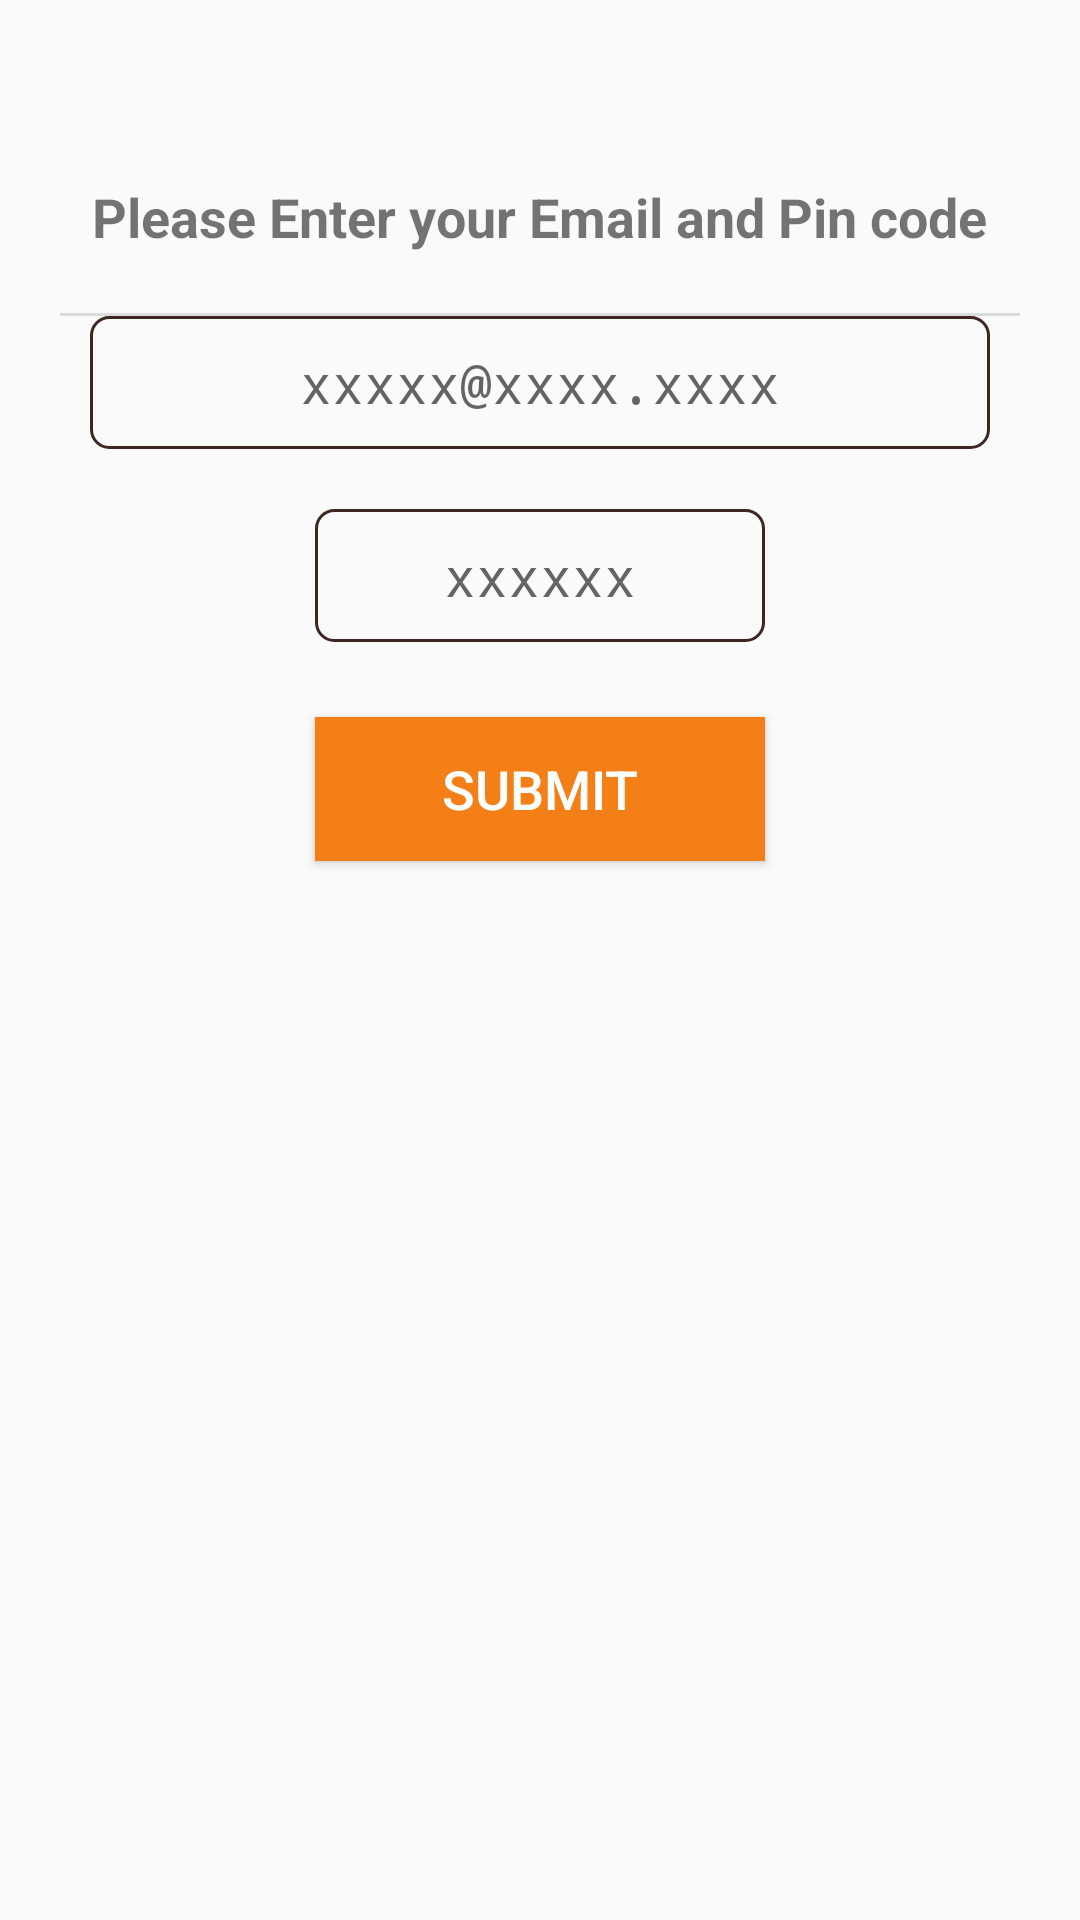

This screen was rendered from an Android layout file. Write that file and the resources it references.
<!-- AndroidManifest.xml: application theme AppTheme -->
<!-- res/layout/fragment_email_pin_verification.xml -->
<ScrollView xmlns:android="http://schemas.android.com/apk/res/android"
    xmlns:tools="http://schemas.android.com/tools"
    android:layout_width="match_parent"
    android:layout_height="match_parent"
    android:padding="20dp"
    tools:context="com.droid.omega.easepay.EmailPinVerificationFragment">

    

    <LinearLayout
        android:layout_width="match_parent"
        android:layout_height="wrap_content"
        android:orientation="vertical"
        android:gravity="center_horizontal">

        <TextView
            android:layout_marginTop="40dp"
            android:layout_width="wrap_content"
            android:layout_height="wrap_content"
            android:textStyle="bold"
            android:textSize="18sp"
            android:text="Please Enter your Email and Pin code"
            android:layout_marginBottom="20dp"/>

        <View
            style="@style/Divider"
            />

        <EditText
            android:id="@+id/email_verification"
            android:layout_width="300dp"
            android:layout_height="wrap_content"
            android:hint="xxxxx@xxxx.xxxx"
            android:typeface="monospace"
            android:textAlignment="center"
            android:background="@drawable/edittext_border"
            android:singleLine="true"
            android:layout_marginBottom="20dp"/>

        <EditText
            android:id="@+id/pin_verification"
            android:layout_width="150dp"
            android:layout_height="wrap_content"
            android:hint="xxxxxx"
            android:textAlignment="center"
            android:typeface="monospace"
            android:background="@drawable/edittext_border"
            android:inputType="numberPassword"
            android:singleLine="true"
            android:layout_marginBottom="20dp"/>

        <Button
            android:id="@+id/submit_verification"
            android:layout_width="150dp"
            android:layout_height="wrap_content"
            android:text="Submit"
            android:textSize="18sp"
            android:layout_gravity="center_horizontal"
            android:background="@color/main_btn"
            android:layout_marginTop="5dp"
            android:textColor="@color/windowBackground"
            android:layout_marginBottom="10dp"/>
    </LinearLayout>



</ScrollView>
<!-- resources referenced by this layout -->
<resources>
  <color name="main_btn">#F57F17</color>
  <color name="windowBackground">#FFFFFF</color>
  <!-- drawable edittext_border (drawable) -->
  <?xml version="1.0" encoding="utf-8"?>
  <shape xmlns:android="http://schemas.android.com/apk/res/android">
      <solid android:color="@android:color/transparent"/>
      <padding android:bottom="10dp"
          android:left="10dp"
          android:right="10dp"
          android:top="10dp"/>
      <stroke
          android:width="1dp"
          android:color="@color/colorPrimaryDark"/>
      <corners
          android:radius="6dp"/>
  
  </shape>
  <style name="Divider">
          <item name="android:layout_width">match_parent</item>
          <item name="android:layout_height">1dp</item>
          <item name="android:background">?android:attr/listDivider</item>
      </style>
  <style name="AppTheme" parent="Theme.AppCompat.Light.DarkActionBar">
          
          <item name="colorPrimary">@color/colorPrimary</item>
          <item name="colorPrimaryDark">@color/colorPrimaryDark</item>
          <item name="colorAccent">@color/colorAccent</item>
      </style>
  <color name="colorPrimaryDark">#3e2723</color>
  <color name="colorPrimary">#4e342e</color>
  <color name="colorAccent">#ffa726</color>
</resources>
